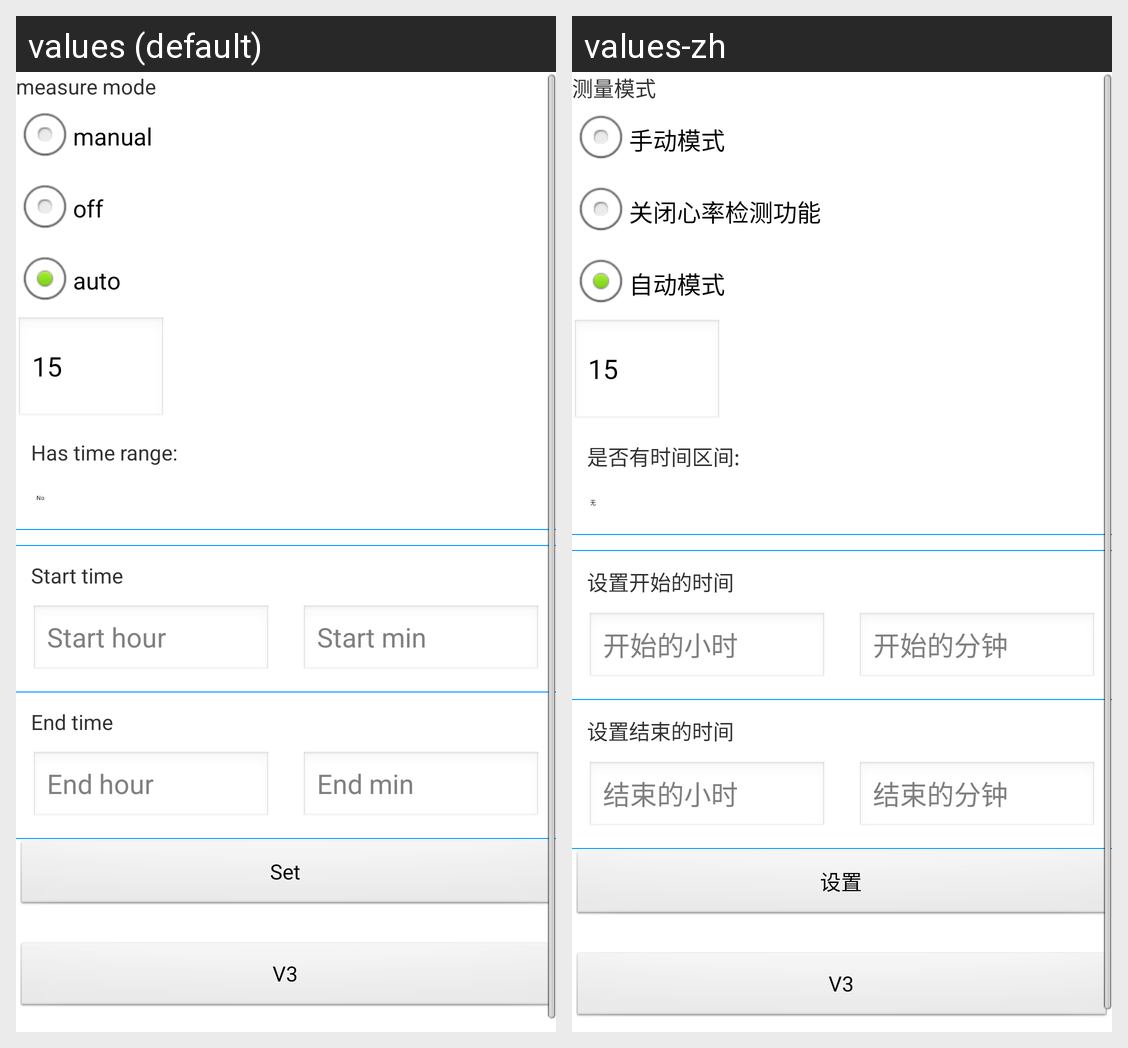

Locale-by-locale string values for the Android screen shown in this grid:
Android screen res/layout/activity_set_heart_rate_mode.xml rendered under 2 locales, left to right: values (default), values-zh. Device: Nexus 5 (rendered at 1080×1920; each locale shown at half size, 540×960, under a caption strip naming it); theme AppTheme.
Strings drawn on this screen, with the default value and each locale's value (text and hints the layout hard-codes, and strings that could not be matched under every locale, appear in the picture but are not listed):

heart_rate_measure_mode
  values: measure mode
  values-zh: 测量模式

heart_rate_mode_manual
  values: manual
  values-zh: 手动模式

heart_rate_mode_off
  values: off
  values-zh: 关闭心率检测功能

heart_rate_mode_auto
  values: auto
  values-zh: 自动模式

set_para_heart_rate_mode_has_time_range
  values: Has time range:
  values-zh: 是否有时间区间:

set_start_time
  values: Start time
  values-zh: 设置开始的时间

start_hour
  values: Start hour
  values-zh: 开始的小时

start_minute
  values: Start min
  values-zh: 开始的分钟

set_end_time
  values: End time
  values-zh: 设置结束的时间

end_hour
  values: End hour
  values-zh: 结束的小时

end_minute
  values: End min
  values-zh: 结束的分钟

set
  values: Set
  values-zh: 设置
